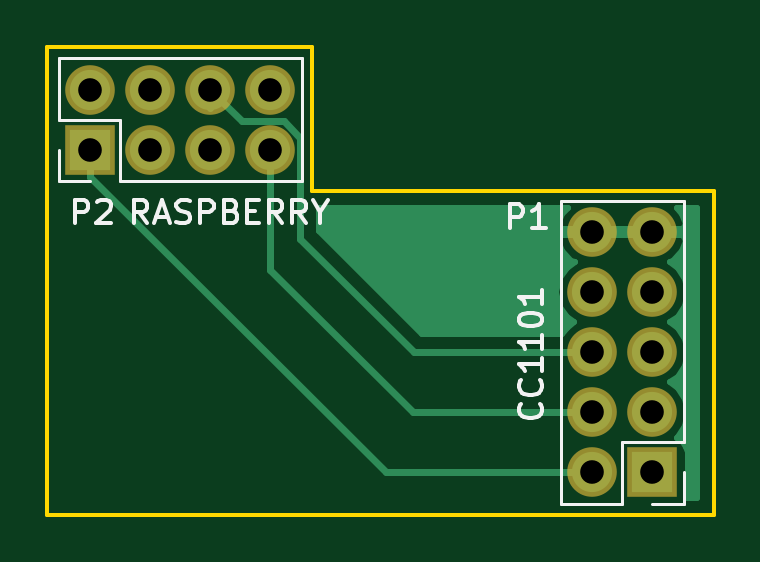
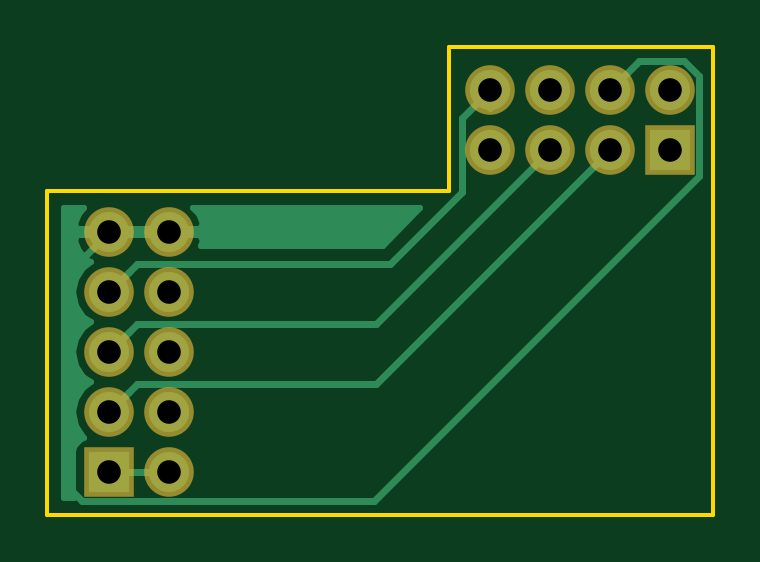
Circuit board: 10 layer files. Board 28.2 x 19.8 mm.
- bottom_copper: CC1101_adapter_for_Pi-B.Cu.gbl (6030 bytes)
- bottom_mask: CC1101_adapter_for_Pi-B.Mask.gbs (833 bytes)
- paste: CC1101_adapter_for_Pi-B.Paste.gbp (294 bytes)
- bottom_silk: CC1101_adapter_for_Pi-B.SilkS.gbo (295 bytes)
- outline: CC1101_adapter_for_Pi-Edge.Cuts.gm1 (623 bytes)
- top_copper: CC1101_adapter_for_Pi-F.Cu.gtl (5982 bytes)
- top_mask: CC1101_adapter_for_Pi-F.Mask.gts (833 bytes)
- paste: CC1101_adapter_for_Pi-F.Paste.gtp (294 bytes)
- top_silk: CC1101_adapter_for_Pi-F.SilkS.gto (6704 bytes)
- drill: CC1101_adapter_for_Pi.drl (469 bytes)

=== bottom_copper: CC1101_adapter_for_Pi-B.Cu.gbl ===
G04 #@! TF.FileFunction,Copper,L2,Bot,Signal*
%FSLAX46Y46*%
G04 Gerber Fmt 4.6, Leading zero omitted, Abs format (unit mm)*
G04 Created by KiCad (PCBNEW 4.0.7) date Monday, 04 '04e' September '04e' 2017, 13:38:34*
%MOMM*%
%LPD*%
G01*
G04 APERTURE LIST*
%ADD10C,0.100000*%
%ADD11R,1.700000X1.700000*%
%ADD12O,1.700000X1.700000*%
%ADD13C,0.300000*%
%ADD14C,0.254000*%
G04 APERTURE END LIST*
D10*
D11*
X144620000Y-94740000D03*
D12*
X144620000Y-92200000D03*
X147160000Y-94740000D03*
X147160000Y-92200000D03*
X149700000Y-94740000D03*
X149700000Y-92200000D03*
X152240000Y-94740000D03*
X152240000Y-92200000D03*
D11*
X168400000Y-108400000D03*
D12*
X165860000Y-108400000D03*
X168400000Y-105860000D03*
X165860000Y-105860000D03*
X168400000Y-103320000D03*
X165860000Y-103320000D03*
X168400000Y-100780000D03*
X165860000Y-100780000D03*
X168400000Y-98240000D03*
X165860000Y-98240000D03*
D13*
X170300000Y-108830002D02*
X170300000Y-100140000D01*
X170300000Y-100140000D02*
X168400000Y-98240000D01*
X147160000Y-92200000D02*
X145959999Y-90999999D01*
X145959999Y-90999999D02*
X144043999Y-90999999D01*
X144043999Y-90999999D02*
X143419999Y-91623999D01*
X143419999Y-95870001D02*
X157149999Y-109600001D01*
X143419999Y-91623999D02*
X143419999Y-95870001D01*
X157149999Y-109600001D02*
X169530001Y-109600001D01*
X169530001Y-109600001D02*
X170300000Y-108830002D01*
X165860000Y-98240000D02*
X168400000Y-98240000D01*
X168400000Y-108400000D02*
X165860000Y-108400000D01*
X153440001Y-96540001D02*
X156479999Y-99579999D01*
X156479999Y-99579999D02*
X167199999Y-99579999D01*
X167199999Y-99579999D02*
X167550001Y-99930001D01*
X167550001Y-99930001D02*
X168400000Y-100780000D01*
X152240000Y-92200000D02*
X153440001Y-93400001D01*
X153440001Y-93400001D02*
X153440001Y-96540001D01*
X152240000Y-92200000D02*
X152240000Y-92963998D01*
X147160000Y-94740000D02*
X157079999Y-104659999D01*
X157079999Y-104659999D02*
X167199999Y-104659999D01*
X167199999Y-104659999D02*
X167550001Y-105010001D01*
X167550001Y-105010001D02*
X168400000Y-105860000D01*
X149700000Y-94740000D02*
X157079999Y-102119999D01*
X157079999Y-102119999D02*
X167199999Y-102119999D01*
X167199999Y-102119999D02*
X167550001Y-102470001D01*
X167550001Y-102470001D02*
X168400000Y-103320000D01*
D14*
G36*
X164588355Y-97473076D02*
X164418524Y-97883110D01*
X164539845Y-98113000D01*
X165733000Y-98113000D01*
X165733000Y-98093000D01*
X165987000Y-98093000D01*
X165987000Y-98113000D01*
X168273000Y-98113000D01*
X168273000Y-98093000D01*
X168527000Y-98093000D01*
X168527000Y-98113000D01*
X169720155Y-98113000D01*
X169841476Y-97883110D01*
X169671645Y-97473076D01*
X169431895Y-97210000D01*
X170290000Y-97210000D01*
X170290000Y-109490000D01*
X169848839Y-109490000D01*
X169897440Y-109250000D01*
X169897440Y-107550000D01*
X169853162Y-107314683D01*
X169714090Y-107098559D01*
X169501890Y-106953569D01*
X169434459Y-106939914D01*
X169479147Y-106910054D01*
X169801054Y-106428285D01*
X169914093Y-105860000D01*
X169801054Y-105291715D01*
X169479147Y-104809946D01*
X169149974Y-104590000D01*
X169479147Y-104370054D01*
X169801054Y-103888285D01*
X169914093Y-103320000D01*
X169801054Y-102751715D01*
X169479147Y-102269946D01*
X169149974Y-102050000D01*
X169479147Y-101830054D01*
X169801054Y-101348285D01*
X169914093Y-100780000D01*
X169801054Y-100211715D01*
X169479147Y-99729946D01*
X169138447Y-99502298D01*
X169281358Y-99435183D01*
X169671645Y-99006924D01*
X169841476Y-98596890D01*
X169720155Y-98367000D01*
X168527000Y-98367000D01*
X168527000Y-98387000D01*
X168273000Y-98387000D01*
X168273000Y-98367000D01*
X165987000Y-98367000D01*
X165987000Y-98387000D01*
X165733000Y-98387000D01*
X165733000Y-98367000D01*
X164539845Y-98367000D01*
X164418524Y-98596890D01*
X164500578Y-98794999D01*
X156805157Y-98794999D01*
X155220158Y-97210000D01*
X164828105Y-97210000D01*
X164588355Y-97473076D01*
X164588355Y-97473076D01*
G37*
X164588355Y-97473076D02*
X164418524Y-97883110D01*
X164539845Y-98113000D01*
X165733000Y-98113000D01*
X165733000Y-98093000D01*
X165987000Y-98093000D01*
X165987000Y-98113000D01*
X168273000Y-98113000D01*
X168273000Y-98093000D01*
X168527000Y-98093000D01*
X168527000Y-98113000D01*
X169720155Y-98113000D01*
X169841476Y-97883110D01*
X169671645Y-97473076D01*
X169431895Y-97210000D01*
X170290000Y-97210000D01*
X170290000Y-109490000D01*
X169848839Y-109490000D01*
X169897440Y-109250000D01*
X169897440Y-107550000D01*
X169853162Y-107314683D01*
X169714090Y-107098559D01*
X169501890Y-106953569D01*
X169434459Y-106939914D01*
X169479147Y-106910054D01*
X169801054Y-106428285D01*
X169914093Y-105860000D01*
X169801054Y-105291715D01*
X169479147Y-104809946D01*
X169149974Y-104590000D01*
X169479147Y-104370054D01*
X169801054Y-103888285D01*
X169914093Y-103320000D01*
X169801054Y-102751715D01*
X169479147Y-102269946D01*
X169149974Y-102050000D01*
X169479147Y-101830054D01*
X169801054Y-101348285D01*
X169914093Y-100780000D01*
X169801054Y-100211715D01*
X169479147Y-99729946D01*
X169138447Y-99502298D01*
X169281358Y-99435183D01*
X169671645Y-99006924D01*
X169841476Y-98596890D01*
X169720155Y-98367000D01*
X168527000Y-98367000D01*
X168527000Y-98387000D01*
X168273000Y-98387000D01*
X168273000Y-98367000D01*
X165987000Y-98367000D01*
X165987000Y-98387000D01*
X165733000Y-98387000D01*
X165733000Y-98367000D01*
X164539845Y-98367000D01*
X164418524Y-98596890D01*
X164500578Y-98794999D01*
X156805157Y-98794999D01*
X155220158Y-97210000D01*
X164828105Y-97210000D01*
X164588355Y-97473076D01*
G36*
X147287000Y-92073000D02*
X147307000Y-92073000D01*
X147307000Y-92327000D01*
X147287000Y-92327000D01*
X147287000Y-92347000D01*
X147033000Y-92347000D01*
X147033000Y-92327000D01*
X147013000Y-92327000D01*
X147013000Y-92073000D01*
X147033000Y-92073000D01*
X147033000Y-92053000D01*
X147287000Y-92053000D01*
X147287000Y-92073000D01*
X147287000Y-92073000D01*
G37*
X147287000Y-92073000D02*
X147307000Y-92073000D01*
X147307000Y-92327000D01*
X147287000Y-92327000D01*
X147287000Y-92347000D01*
X147033000Y-92347000D01*
X147033000Y-92327000D01*
X147013000Y-92327000D01*
X147013000Y-92073000D01*
X147033000Y-92073000D01*
X147033000Y-92053000D01*
X147287000Y-92053000D01*
X147287000Y-92073000D01*
M02*

=== bottom_mask: CC1101_adapter_for_Pi-B.Mask.gbs ===
G04 #@! TF.FileFunction,Soldermask,Bot*
%FSLAX46Y46*%
G04 Gerber Fmt 4.6, Leading zero omitted, Abs format (unit mm)*
G04 Created by KiCad (PCBNEW 4.0.7) date Monday, 04 '04e' September '04e' 2017, 13:38:34*
%MOMM*%
%LPD*%
G01*
G04 APERTURE LIST*
%ADD10C,0.100000*%
%ADD11R,2.100000X2.100000*%
%ADD12O,2.100000X2.100000*%
G04 APERTURE END LIST*
D10*
D11*
X144620000Y-94740000D03*
D12*
X144620000Y-92200000D03*
X147160000Y-94740000D03*
X147160000Y-92200000D03*
X149700000Y-94740000D03*
X149700000Y-92200000D03*
X152240000Y-94740000D03*
X152240000Y-92200000D03*
D11*
X168400000Y-108400000D03*
D12*
X165860000Y-108400000D03*
X168400000Y-105860000D03*
X165860000Y-105860000D03*
X168400000Y-103320000D03*
X165860000Y-103320000D03*
X168400000Y-100780000D03*
X165860000Y-100780000D03*
X168400000Y-98240000D03*
X165860000Y-98240000D03*
M02*

=== paste: CC1101_adapter_for_Pi-B.Paste.gbp ===
G04 #@! TF.FileFunction,Paste,Bot*
%FSLAX46Y46*%
G04 Gerber Fmt 4.6, Leading zero omitted, Abs format (unit mm)*
G04 Created by KiCad (PCBNEW 4.0.7) date Monday, 04 '04e' September '04e' 2017, 13:38:34*
%MOMM*%
%LPD*%
G01*
G04 APERTURE LIST*
%ADD10C,0.100000*%
G04 APERTURE END LIST*
D10*
M02*

=== bottom_silk: CC1101_adapter_for_Pi-B.SilkS.gbo ===
G04 #@! TF.FileFunction,Legend,Bot*
%FSLAX46Y46*%
G04 Gerber Fmt 4.6, Leading zero omitted, Abs format (unit mm)*
G04 Created by KiCad (PCBNEW 4.0.7) date Monday, 04 '04e' September '04e' 2017, 13:38:34*
%MOMM*%
%LPD*%
G01*
G04 APERTURE LIST*
%ADD10C,0.100000*%
G04 APERTURE END LIST*
D10*
M02*

=== outline: CC1101_adapter_for_Pi-Edge.Cuts.gm1 ===
G04 #@! TF.FileFunction,Profile,NP*
%FSLAX46Y46*%
G04 Gerber Fmt 4.6, Leading zero omitted, Abs format (unit mm)*
G04 Created by KiCad (PCBNEW 4.0.7) date Monday, 04 '04e' September '04e' 2017, 13:38:34*
%MOMM*%
%LPD*%
G01*
G04 APERTURE LIST*
%ADD10C,0.100000*%
%ADD11C,0.150000*%
G04 APERTURE END LIST*
D10*
D11*
X142800000Y-110200000D02*
X142800000Y-90400000D01*
X171000000Y-110200000D02*
X142800000Y-110200000D01*
X171000000Y-96500000D02*
X171000000Y-110200000D01*
X154000000Y-96500000D02*
X171000000Y-96500000D01*
X154000000Y-90400000D02*
X154000000Y-96500000D01*
X142800000Y-90400000D02*
X154000000Y-90400000D01*
M02*

=== top_copper: CC1101_adapter_for_Pi-F.Cu.gtl ===
G04 #@! TF.FileFunction,Copper,L1,Top,Signal*
%FSLAX46Y46*%
G04 Gerber Fmt 4.6, Leading zero omitted, Abs format (unit mm)*
G04 Created by KiCad (PCBNEW 4.0.7) date Monday, 04 '04e' September '04e' 2017, 13:38:34*
%MOMM*%
%LPD*%
G01*
G04 APERTURE LIST*
%ADD10C,0.100000*%
%ADD11R,1.700000X1.700000*%
%ADD12O,1.700000X1.700000*%
%ADD13C,0.300000*%
%ADD14C,0.254000*%
G04 APERTURE END LIST*
D10*
D11*
X144620000Y-94740000D03*
D12*
X144620000Y-92200000D03*
X147160000Y-94740000D03*
X147160000Y-92200000D03*
X149700000Y-94740000D03*
X149700000Y-92200000D03*
X152240000Y-94740000D03*
X152240000Y-92200000D03*
D11*
X168400000Y-108400000D03*
D12*
X165860000Y-108400000D03*
X168400000Y-105860000D03*
X165860000Y-105860000D03*
X168400000Y-103320000D03*
X165860000Y-103320000D03*
X168400000Y-100780000D03*
X165860000Y-100780000D03*
X168400000Y-98240000D03*
X165860000Y-98240000D03*
D13*
X144620000Y-94740000D02*
X144620000Y-95890000D01*
X144620000Y-95890000D02*
X157130000Y-108400000D01*
X157130000Y-108400000D02*
X164657919Y-108400000D01*
X164657919Y-108400000D02*
X165860000Y-108400000D01*
X152240000Y-99840000D02*
X158260000Y-105860000D01*
X158260000Y-105860000D02*
X165860000Y-105860000D01*
X152240000Y-94740000D02*
X152240000Y-99840000D01*
X153500000Y-98500000D02*
X158320000Y-103320000D01*
X158320000Y-103320000D02*
X165860000Y-103320000D01*
X153500000Y-94223998D02*
X153500000Y-98500000D01*
X149700000Y-92200000D02*
X151039999Y-93539999D01*
X151039999Y-93539999D02*
X152816001Y-93539999D01*
X152816001Y-93539999D02*
X153500000Y-94223998D01*
X149700000Y-92200000D02*
X149700000Y-92963998D01*
D14*
G36*
X164588355Y-97473076D02*
X164418524Y-97883110D01*
X164539845Y-98113000D01*
X165733000Y-98113000D01*
X165733000Y-98093000D01*
X165987000Y-98093000D01*
X165987000Y-98113000D01*
X168273000Y-98113000D01*
X168273000Y-98093000D01*
X168527000Y-98093000D01*
X168527000Y-98113000D01*
X169720155Y-98113000D01*
X169841476Y-97883110D01*
X169671645Y-97473076D01*
X169431895Y-97210000D01*
X170290000Y-97210000D01*
X170290000Y-109490000D01*
X169848839Y-109490000D01*
X169897440Y-109250000D01*
X169897440Y-107550000D01*
X169853162Y-107314683D01*
X169714090Y-107098559D01*
X169501890Y-106953569D01*
X169434459Y-106939914D01*
X169479147Y-106910054D01*
X169801054Y-106428285D01*
X169914093Y-105860000D01*
X169801054Y-105291715D01*
X169479147Y-104809946D01*
X169149974Y-104590000D01*
X169479147Y-104370054D01*
X169801054Y-103888285D01*
X169914093Y-103320000D01*
X169801054Y-102751715D01*
X169479147Y-102269946D01*
X169149974Y-102050000D01*
X169479147Y-101830054D01*
X169801054Y-101348285D01*
X169914093Y-100780000D01*
X169801054Y-100211715D01*
X169479147Y-99729946D01*
X169138447Y-99502298D01*
X169281358Y-99435183D01*
X169671645Y-99006924D01*
X169841476Y-98596890D01*
X169720155Y-98367000D01*
X168527000Y-98367000D01*
X168527000Y-98387000D01*
X168273000Y-98387000D01*
X168273000Y-98367000D01*
X165987000Y-98367000D01*
X165987000Y-98387000D01*
X165733000Y-98387000D01*
X165733000Y-98367000D01*
X164539845Y-98367000D01*
X164418524Y-98596890D01*
X164588355Y-99006924D01*
X164978642Y-99435183D01*
X165121553Y-99502298D01*
X164780853Y-99729946D01*
X164458946Y-100211715D01*
X164345907Y-100780000D01*
X164458946Y-101348285D01*
X164780853Y-101830054D01*
X165110026Y-102050000D01*
X164780853Y-102269946D01*
X164603750Y-102535000D01*
X158645158Y-102535000D01*
X154285000Y-98174842D01*
X154285000Y-97210000D01*
X164828105Y-97210000D01*
X164588355Y-97473076D01*
X164588355Y-97473076D01*
G37*
X164588355Y-97473076D02*
X164418524Y-97883110D01*
X164539845Y-98113000D01*
X165733000Y-98113000D01*
X165733000Y-98093000D01*
X165987000Y-98093000D01*
X165987000Y-98113000D01*
X168273000Y-98113000D01*
X168273000Y-98093000D01*
X168527000Y-98093000D01*
X168527000Y-98113000D01*
X169720155Y-98113000D01*
X169841476Y-97883110D01*
X169671645Y-97473076D01*
X169431895Y-97210000D01*
X170290000Y-97210000D01*
X170290000Y-109490000D01*
X169848839Y-109490000D01*
X169897440Y-109250000D01*
X169897440Y-107550000D01*
X169853162Y-107314683D01*
X169714090Y-107098559D01*
X169501890Y-106953569D01*
X169434459Y-106939914D01*
X169479147Y-106910054D01*
X169801054Y-106428285D01*
X169914093Y-105860000D01*
X169801054Y-105291715D01*
X169479147Y-104809946D01*
X169149974Y-104590000D01*
X169479147Y-104370054D01*
X169801054Y-103888285D01*
X169914093Y-103320000D01*
X169801054Y-102751715D01*
X169479147Y-102269946D01*
X169149974Y-102050000D01*
X169479147Y-101830054D01*
X169801054Y-101348285D01*
X169914093Y-100780000D01*
X169801054Y-100211715D01*
X169479147Y-99729946D01*
X169138447Y-99502298D01*
X169281358Y-99435183D01*
X169671645Y-99006924D01*
X169841476Y-98596890D01*
X169720155Y-98367000D01*
X168527000Y-98367000D01*
X168527000Y-98387000D01*
X168273000Y-98387000D01*
X168273000Y-98367000D01*
X165987000Y-98367000D01*
X165987000Y-98387000D01*
X165733000Y-98387000D01*
X165733000Y-98367000D01*
X164539845Y-98367000D01*
X164418524Y-98596890D01*
X164588355Y-99006924D01*
X164978642Y-99435183D01*
X165121553Y-99502298D01*
X164780853Y-99729946D01*
X164458946Y-100211715D01*
X164345907Y-100780000D01*
X164458946Y-101348285D01*
X164780853Y-101830054D01*
X165110026Y-102050000D01*
X164780853Y-102269946D01*
X164603750Y-102535000D01*
X158645158Y-102535000D01*
X154285000Y-98174842D01*
X154285000Y-97210000D01*
X164828105Y-97210000D01*
X164588355Y-97473076D01*
G36*
X147287000Y-92073000D02*
X147307000Y-92073000D01*
X147307000Y-92327000D01*
X147287000Y-92327000D01*
X147287000Y-92347000D01*
X147033000Y-92347000D01*
X147033000Y-92327000D01*
X147013000Y-92327000D01*
X147013000Y-92073000D01*
X147033000Y-92073000D01*
X147033000Y-92053000D01*
X147287000Y-92053000D01*
X147287000Y-92073000D01*
X147287000Y-92073000D01*
G37*
X147287000Y-92073000D02*
X147307000Y-92073000D01*
X147307000Y-92327000D01*
X147287000Y-92327000D01*
X147287000Y-92347000D01*
X147033000Y-92347000D01*
X147033000Y-92327000D01*
X147013000Y-92327000D01*
X147013000Y-92073000D01*
X147033000Y-92073000D01*
X147033000Y-92053000D01*
X147287000Y-92053000D01*
X147287000Y-92073000D01*
M02*

=== top_mask: CC1101_adapter_for_Pi-F.Mask.gts ===
G04 #@! TF.FileFunction,Soldermask,Top*
%FSLAX46Y46*%
G04 Gerber Fmt 4.6, Leading zero omitted, Abs format (unit mm)*
G04 Created by KiCad (PCBNEW 4.0.7) date Monday, 04 '04e' September '04e' 2017, 13:38:34*
%MOMM*%
%LPD*%
G01*
G04 APERTURE LIST*
%ADD10C,0.100000*%
%ADD11R,2.100000X2.100000*%
%ADD12O,2.100000X2.100000*%
G04 APERTURE END LIST*
D10*
D11*
X144620000Y-94740000D03*
D12*
X144620000Y-92200000D03*
X147160000Y-94740000D03*
X147160000Y-92200000D03*
X149700000Y-94740000D03*
X149700000Y-92200000D03*
X152240000Y-94740000D03*
X152240000Y-92200000D03*
D11*
X168400000Y-108400000D03*
D12*
X165860000Y-108400000D03*
X168400000Y-105860000D03*
X165860000Y-105860000D03*
X168400000Y-103320000D03*
X165860000Y-103320000D03*
X168400000Y-100780000D03*
X165860000Y-100780000D03*
X168400000Y-98240000D03*
X165860000Y-98240000D03*
M02*

=== paste: CC1101_adapter_for_Pi-F.Paste.gtp ===
G04 #@! TF.FileFunction,Paste,Top*
%FSLAX46Y46*%
G04 Gerber Fmt 4.6, Leading zero omitted, Abs format (unit mm)*
G04 Created by KiCad (PCBNEW 4.0.7) date Monday, 04 '04e' September '04e' 2017, 13:38:34*
%MOMM*%
%LPD*%
G01*
G04 APERTURE LIST*
%ADD10C,0.100000*%
G04 APERTURE END LIST*
D10*
M02*

=== top_silk: CC1101_adapter_for_Pi-F.SilkS.gto ===
G04 #@! TF.FileFunction,Legend,Top*
%FSLAX46Y46*%
G04 Gerber Fmt 4.6, Leading zero omitted, Abs format (unit mm)*
G04 Created by KiCad (PCBNEW 4.0.7) date Monday, 04 '04e' September '04e' 2017, 13:38:34*
%MOMM*%
%LPD*%
G01*
G04 APERTURE LIST*
%ADD10C,0.100000*%
%ADD11C,0.120000*%
%ADD12C,0.150000*%
G04 APERTURE END LIST*
D10*
D11*
X153570000Y-96070000D02*
X153570000Y-90870000D01*
X145890000Y-96070000D02*
X153570000Y-96070000D01*
X143290000Y-90870000D02*
X153570000Y-90870000D01*
X145890000Y-96070000D02*
X145890000Y-93470000D01*
X145890000Y-93470000D02*
X143290000Y-93470000D01*
X143290000Y-93470000D02*
X143290000Y-90870000D01*
X144620000Y-96070000D02*
X143290000Y-96070000D01*
X143290000Y-96070000D02*
X143290000Y-94740000D01*
X169730000Y-96910000D02*
X164530000Y-96910000D01*
X169730000Y-107130000D02*
X169730000Y-96910000D01*
X164530000Y-109730000D02*
X164530000Y-96910000D01*
X169730000Y-107130000D02*
X167130000Y-107130000D01*
X167130000Y-107130000D02*
X167130000Y-109730000D01*
X167130000Y-109730000D02*
X164530000Y-109730000D01*
X169730000Y-108400000D02*
X169730000Y-109730000D01*
X169730000Y-109730000D02*
X168400000Y-109730000D01*
D12*
X143961905Y-97852381D02*
X143961905Y-96852381D01*
X144342858Y-96852381D01*
X144438096Y-96900000D01*
X144485715Y-96947619D01*
X144533334Y-97042857D01*
X144533334Y-97185714D01*
X144485715Y-97280952D01*
X144438096Y-97328571D01*
X144342858Y-97376190D01*
X143961905Y-97376190D01*
X144914286Y-96947619D02*
X144961905Y-96900000D01*
X145057143Y-96852381D01*
X145295239Y-96852381D01*
X145390477Y-96900000D01*
X145438096Y-96947619D01*
X145485715Y-97042857D01*
X145485715Y-97138095D01*
X145438096Y-97280952D01*
X144866667Y-97852381D01*
X145485715Y-97852381D01*
X147023810Y-97852381D02*
X146690476Y-97376190D01*
X146452381Y-97852381D02*
X146452381Y-96852381D01*
X146833334Y-96852381D01*
X146928572Y-96900000D01*
X146976191Y-96947619D01*
X147023810Y-97042857D01*
X147023810Y-97185714D01*
X146976191Y-97280952D01*
X146928572Y-97328571D01*
X146833334Y-97376190D01*
X146452381Y-97376190D01*
X147404762Y-97566667D02*
X147880953Y-97566667D01*
X147309524Y-97852381D02*
X147642857Y-96852381D01*
X147976191Y-97852381D01*
X148261905Y-97804762D02*
X148404762Y-97852381D01*
X148642858Y-97852381D01*
X148738096Y-97804762D01*
X148785715Y-97757143D01*
X148833334Y-97661905D01*
X148833334Y-97566667D01*
X148785715Y-97471429D01*
X148738096Y-97423810D01*
X148642858Y-97376190D01*
X148452381Y-97328571D01*
X148357143Y-97280952D01*
X148309524Y-97233333D01*
X148261905Y-97138095D01*
X148261905Y-97042857D01*
X148309524Y-96947619D01*
X148357143Y-96900000D01*
X148452381Y-96852381D01*
X148690477Y-96852381D01*
X148833334Y-96900000D01*
X149261905Y-97852381D02*
X149261905Y-96852381D01*
X149642858Y-96852381D01*
X149738096Y-96900000D01*
X149785715Y-96947619D01*
X149833334Y-97042857D01*
X149833334Y-97185714D01*
X149785715Y-97280952D01*
X149738096Y-97328571D01*
X149642858Y-97376190D01*
X149261905Y-97376190D01*
X150595239Y-97328571D02*
X150738096Y-97376190D01*
X150785715Y-97423810D01*
X150833334Y-97519048D01*
X150833334Y-97661905D01*
X150785715Y-97757143D01*
X150738096Y-97804762D01*
X150642858Y-97852381D01*
X150261905Y-97852381D01*
X150261905Y-96852381D01*
X150595239Y-96852381D01*
X150690477Y-96900000D01*
X150738096Y-96947619D01*
X150785715Y-97042857D01*
X150785715Y-97138095D01*
X150738096Y-97233333D01*
X150690477Y-97280952D01*
X150595239Y-97328571D01*
X150261905Y-97328571D01*
X151261905Y-97328571D02*
X151595239Y-97328571D01*
X151738096Y-97852381D02*
X151261905Y-97852381D01*
X151261905Y-96852381D01*
X151738096Y-96852381D01*
X152738096Y-97852381D02*
X152404762Y-97376190D01*
X152166667Y-97852381D02*
X152166667Y-96852381D01*
X152547620Y-96852381D01*
X152642858Y-96900000D01*
X152690477Y-96947619D01*
X152738096Y-97042857D01*
X152738096Y-97185714D01*
X152690477Y-97280952D01*
X152642858Y-97328571D01*
X152547620Y-97376190D01*
X152166667Y-97376190D01*
X153738096Y-97852381D02*
X153404762Y-97376190D01*
X153166667Y-97852381D02*
X153166667Y-96852381D01*
X153547620Y-96852381D01*
X153642858Y-96900000D01*
X153690477Y-96947619D01*
X153738096Y-97042857D01*
X153738096Y-97185714D01*
X153690477Y-97280952D01*
X153642858Y-97328571D01*
X153547620Y-97376190D01*
X153166667Y-97376190D01*
X154357143Y-97376190D02*
X154357143Y-97852381D01*
X154023810Y-96852381D02*
X154357143Y-97376190D01*
X154690477Y-96852381D01*
X162361905Y-98052381D02*
X162361905Y-97052381D01*
X162742858Y-97052381D01*
X162838096Y-97100000D01*
X162885715Y-97147619D01*
X162933334Y-97242857D01*
X162933334Y-97385714D01*
X162885715Y-97480952D01*
X162838096Y-97528571D01*
X162742858Y-97576190D01*
X162361905Y-97576190D01*
X163885715Y-98052381D02*
X163314286Y-98052381D01*
X163600000Y-98052381D02*
X163600000Y-97052381D01*
X163504762Y-97195238D01*
X163409524Y-97290476D01*
X163314286Y-97338095D01*
X163657143Y-105495238D02*
X163704762Y-105542857D01*
X163752381Y-105685714D01*
X163752381Y-105780952D01*
X163704762Y-105923810D01*
X163609524Y-106019048D01*
X163514286Y-106066667D01*
X163323810Y-106114286D01*
X163180952Y-106114286D01*
X162990476Y-106066667D01*
X162895238Y-106019048D01*
X162800000Y-105923810D01*
X162752381Y-105780952D01*
X162752381Y-105685714D01*
X162800000Y-105542857D01*
X162847619Y-105495238D01*
X163657143Y-104495238D02*
X163704762Y-104542857D01*
X163752381Y-104685714D01*
X163752381Y-104780952D01*
X163704762Y-104923810D01*
X163609524Y-105019048D01*
X163514286Y-105066667D01*
X163323810Y-105114286D01*
X163180952Y-105114286D01*
X162990476Y-105066667D01*
X162895238Y-105019048D01*
X162800000Y-104923810D01*
X162752381Y-104780952D01*
X162752381Y-104685714D01*
X162800000Y-104542857D01*
X162847619Y-104495238D01*
X163752381Y-103542857D02*
X163752381Y-104114286D01*
X163752381Y-103828572D02*
X162752381Y-103828572D01*
X162895238Y-103923810D01*
X162990476Y-104019048D01*
X163038095Y-104114286D01*
X163752381Y-102590476D02*
X163752381Y-103161905D01*
X163752381Y-102876191D02*
X162752381Y-102876191D01*
X162895238Y-102971429D01*
X162990476Y-103066667D01*
X163038095Y-103161905D01*
X162752381Y-101971429D02*
X162752381Y-101876190D01*
X162800000Y-101780952D01*
X162847619Y-101733333D01*
X162942857Y-101685714D01*
X163133333Y-101638095D01*
X163371429Y-101638095D01*
X163561905Y-101685714D01*
X163657143Y-101733333D01*
X163704762Y-101780952D01*
X163752381Y-101876190D01*
X163752381Y-101971429D01*
X163704762Y-102066667D01*
X163657143Y-102114286D01*
X163561905Y-102161905D01*
X163371429Y-102209524D01*
X163133333Y-102209524D01*
X162942857Y-102161905D01*
X162847619Y-102114286D01*
X162800000Y-102066667D01*
X162752381Y-101971429D01*
X163752381Y-100685714D02*
X163752381Y-101257143D01*
X163752381Y-100971429D02*
X162752381Y-100971429D01*
X162895238Y-101066667D01*
X162990476Y-101161905D01*
X163038095Y-101257143D01*
M02*

=== drill: CC1101_adapter_for_Pi.drl ===
M48
;DRILL file {KiCad 4.0.7} date Monday, 04 '04e' September '04e' 2017, 13:38:37
;FORMAT={3:3/ absolute / metric / suppress leading zeros}
FMAT,2
METRIC,TZ
T1C1.000
%
G90
G05
M71
T1
X144620Y-92200
X144620Y-94740
X147160Y-92200
X147160Y-94740
X149700Y-92200
X149700Y-94740
X152240Y-92200
X152240Y-94740
X165860Y-98240
X165860Y-100780
X165860Y-103320
X165860Y-105860
X165860Y-108400
X168400Y-98240
X168400Y-100780
X168400Y-103320
X168400Y-105860
X168400Y-108400
T0
M30

